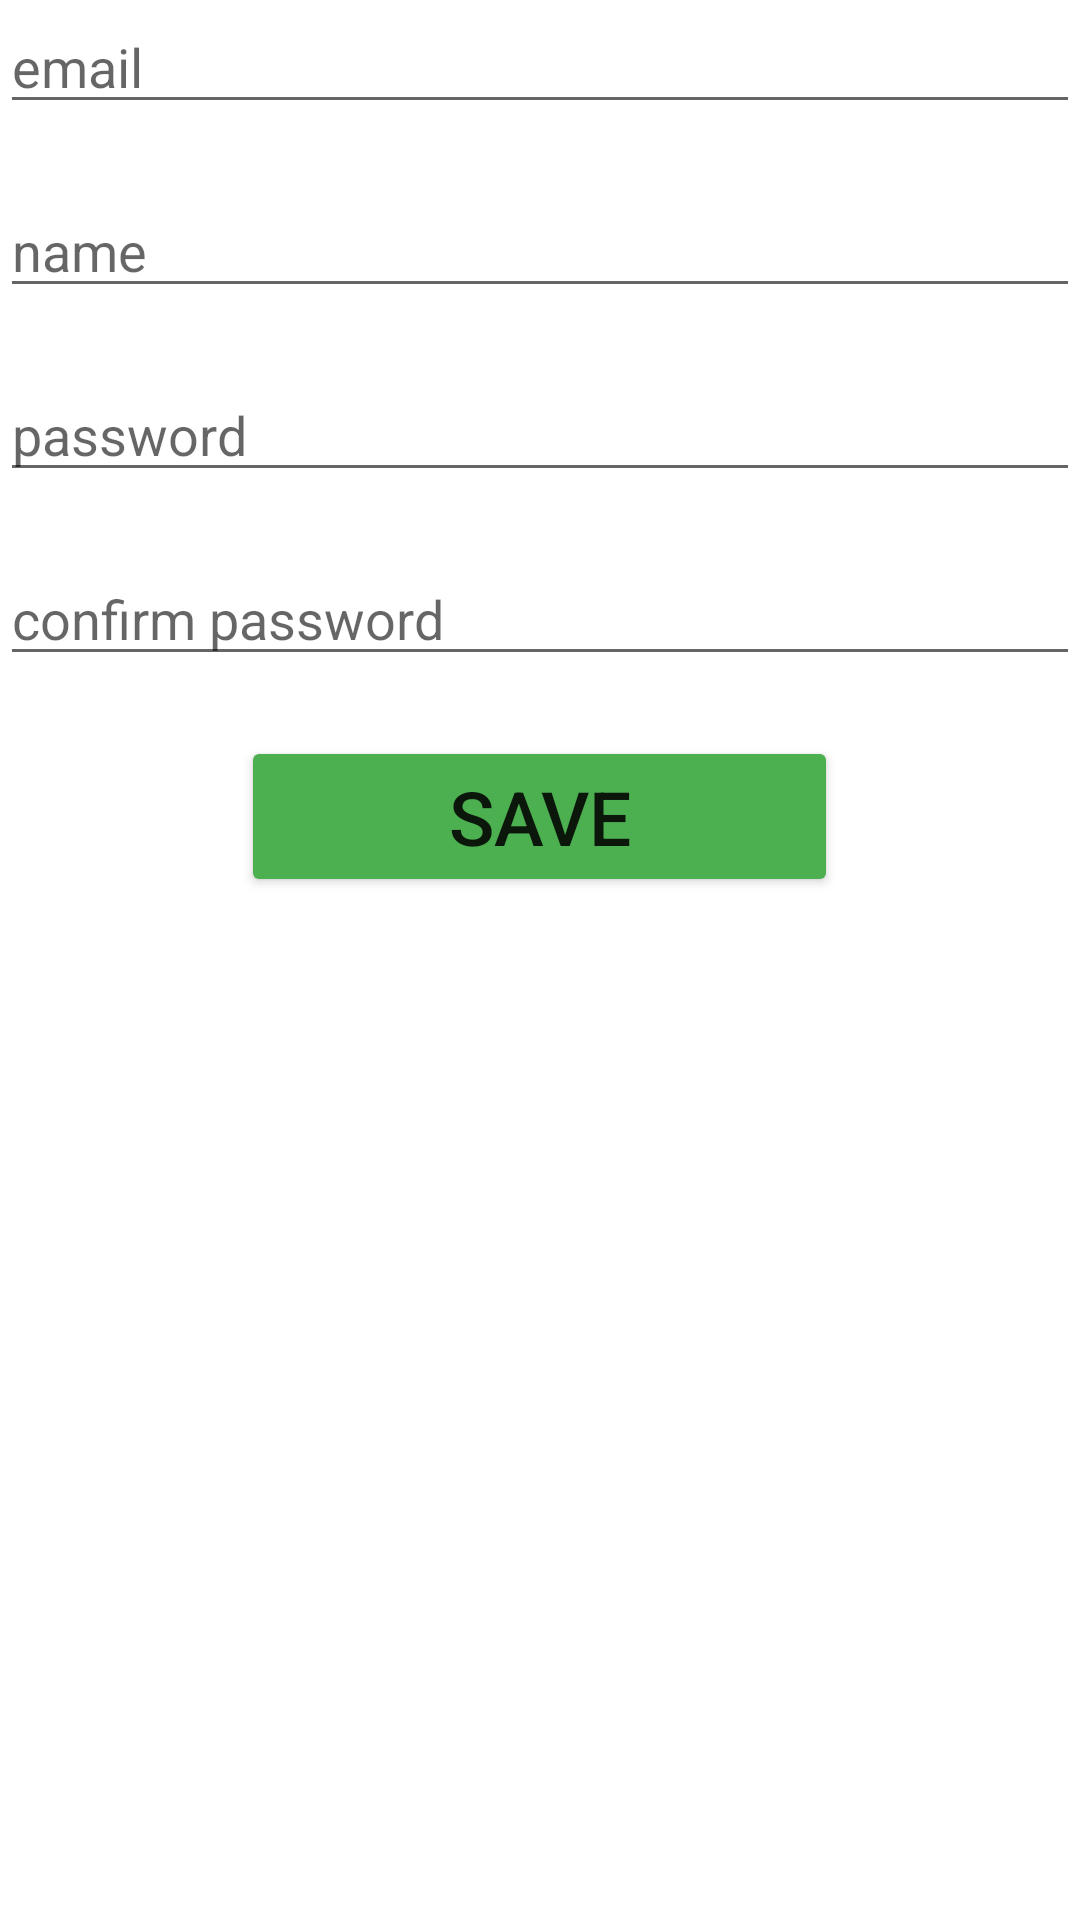

Layout XML and referenced resources for this Android screen:
<!-- AndroidManifest.xml: application theme Theme.PetCare -->
<!-- res/layout/fragment_sign_up.xml -->
<?xml version="1.0" encoding="utf-8"?>
<LinearLayout xmlns:android="http://schemas.android.com/apk/res/android"
    xmlns:tools="http://schemas.android.com/tools"
    android:layout_width="match_parent"
    android:layout_height="match_parent"
    android:orientation="vertical"
    android:gravity="center_horizontal"
    tools:context=".SignUpFragment">

    <EditText
        android:id="@+id/etEmail"
        android:layout_width="match_parent"
        android:layout_height="wrap_content"
        android:ems="10"
        android:inputType="text"
        android:hint="email" />

    <EditText
        android:id="@+id/etName"
        android:layout_width="match_parent"
        android:layout_height="wrap_content"
        android:ems="10"
        android:layout_marginVertical="20dp"
        android:inputType="text"
        android:hint="name" />

    <EditText
        android:id="@+id/etPass"
        android:layout_width="match_parent"
        android:layout_height="wrap_content"
        android:ems="10"
        android:inputType="textPassword"
        android:hint="password" />

    <EditText
        android:id="@+id/etConfirmPass"
        android:layout_marginVertical="20dp"
        android:layout_width="match_parent"
        android:layout_height="wrap_content"
        android:ems="10"
        android:inputType="textPassword"
        android:hint="confirm password" />

    <Button
        android:id="@+id/bSaveUser"
        android:layout_width="199dp"
        android:layout_height="wrap_content"
        android:backgroundTint="#4CAF50"
        android:textSize="25dp"
        android:text="Save" />

</LinearLayout>
<!-- resources referenced by this layout -->
<resources>
  <style name="Theme.PetCare" parent="Base.Theme.PetCare" />
  <style name="Base.Theme.PetCare" parent="Theme.MaterialComponents.DayNight.DarkActionBar">
          
          <item name="colorPrimary">@color/colorPrimary</item>
          <item name="colorPrimaryVariant">@color/colorPrimaryDark</item>
          <item name="colorOnPrimary">@color/white</item>
          <item name="colorSecondary">@color/colorAccent</item>
      </style>
  <color name="colorPrimary">#6200EE</color>
  <color name="colorPrimaryDark">#3700B3</color>
  <color name="white">#FFFFFFFF</color>
  <color name="colorAccent">#03DAC5</color>
</resources>
